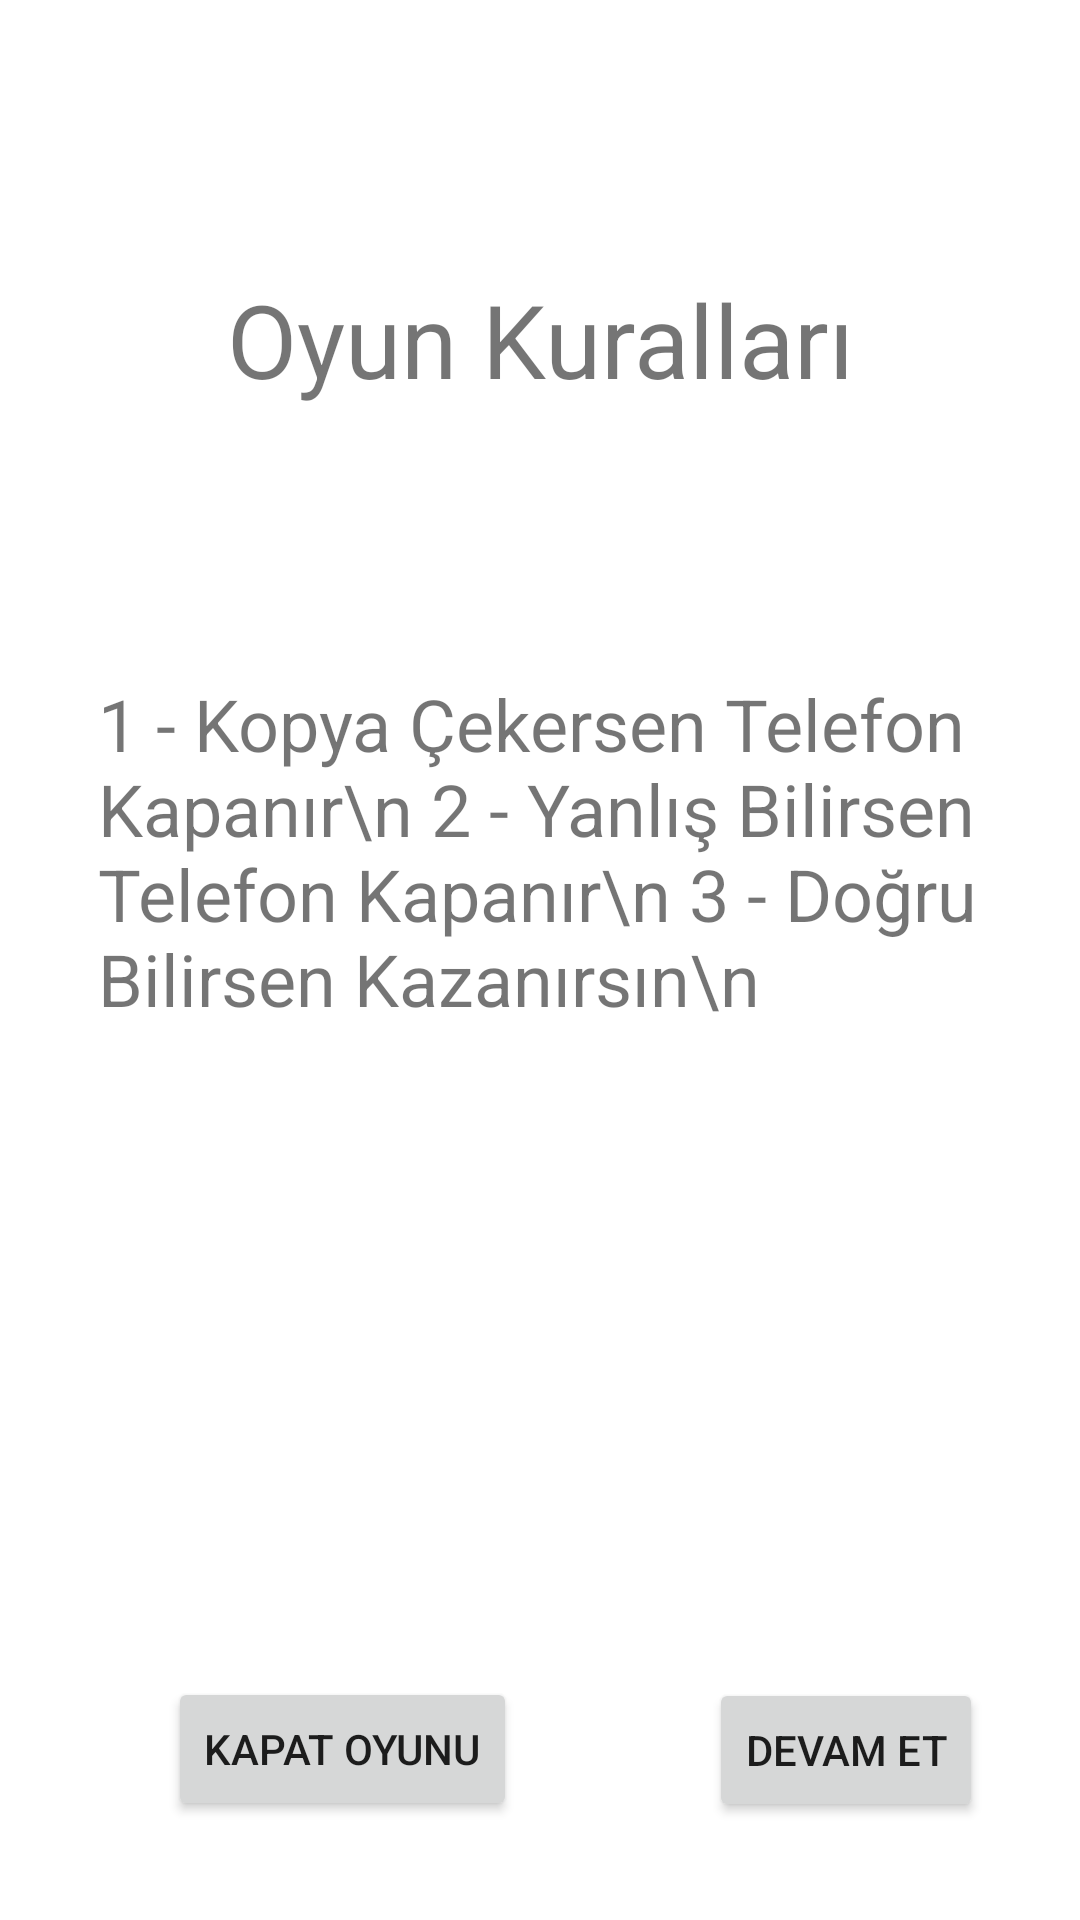

Reconstruct the res/layout file that produces this screen, plus the resources it refers to.
<!-- AndroidManifest.xml: application theme Theme.Odev2 -->
<!-- res/layout/activity_accept.xml -->
<?xml version="1.0" encoding="utf-8"?>
<androidx.constraintlayout.widget.ConstraintLayout xmlns:android="http://schemas.android.com/apk/res/android"
    xmlns:app="http://schemas.android.com/apk/res-auto"
    xmlns:tools="http://schemas.android.com/tools"
    android:layout_width="match_parent"
    android:layout_height="match_parent"
    tools:context=".Accept">

    <Button
        android:id="@+id/kapat"
        android:layout_width="wrap_content"
        android:layout_height="wrap_content"
        android:layout_marginStart="56dp"
        android:text="Kapat Oyunu"
        app:layout_constraintBottom_toBottomOf="parent"
        app:layout_constraintEnd_toStartOf="@+id/button"
        app:layout_constraintHorizontal_bias="0.344"
        app:layout_constraintStart_toStartOf="parent"
        app:layout_constraintTop_toTopOf="parent"
        app:layout_constraintVertical_bias="0.944" />

    <TextView
        android:id="@+id/textView4"
        android:layout_width="wrap_content"
        android:layout_height="wrap_content"
        android:text="Oyun Kuralları"
        android:textSize="34dp"
        app:layout_constraintBottom_toBottomOf="parent"
        app:layout_constraintEnd_toEndOf="parent"
        app:layout_constraintStart_toStartOf="parent"
        app:layout_constraintTop_toTopOf="parent"
        app:layout_constraintVertical_bias="0.152" />

    <TextView
        android:id="@+id/textView6"
        android:layout_width="295dp"
        android:layout_height="197dp"
        android:text="1 - Kopya Çekersen Telefon Kapanır\n
2 - Yanlış Bilirsen Telefon Kapanır\n
3 - Doğru Bilirsen Kazanırsın\n
"
        android:textSize="24dp"
        app:layout_constraintBottom_toBottomOf="parent"
        app:layout_constraintEnd_toEndOf="parent"
        app:layout_constraintStart_toStartOf="parent"
        app:layout_constraintTop_toTopOf="parent"
        app:layout_constraintVertical_bias="0.508" />

    <Button
        android:id="@+id/Devam"
        android:layout_width="wrap_content"
        android:layout_height="wrap_content"
        android:text="Devam Et"
        app:layout_constraintBottom_toBottomOf="parent"
        app:layout_constraintEnd_toEndOf="parent"
        app:layout_constraintHorizontal_bias="0.88"
        app:layout_constraintStart_toStartOf="parent"
        app:layout_constraintTop_toTopOf="parent"
        app:layout_constraintVertical_bias="0.945" />
</androidx.constraintlayout.widget.ConstraintLayout>
<!-- resources referenced by this layout -->
<resources>
  <style name="Theme.Odev2" parent="Theme.MaterialComponents.DayNight.DarkActionBar">
          
          <item name="colorPrimary">@color/purple_500</item>
          <item name="colorPrimaryVariant">@color/purple_700</item>
          <item name="colorOnPrimary">@color/white</item>
          
          <item name="colorSecondary">@color/teal_200</item>
          <item name="colorSecondaryVariant">@color/teal_700</item>
          <item name="colorOnSecondary">@color/black</item>
          
          <item name="android:statusBarColor">?attr/colorPrimaryVariant</item>
          
      </style>
  <!-- not gathered from this repository: default colours our renderer supplied (Android Studio template values) -->
  <color name="purple_500">#FF6200EE</color>
  <color name="purple_700">#FF3700B3</color>
  <color name="teal_200">#FF03DAC5</color>
  <color name="teal_700">#FF018786</color>
  <color name="black">#FF000000</color>
  <color name="white">#FFFFFFFF</color>
</resources>
